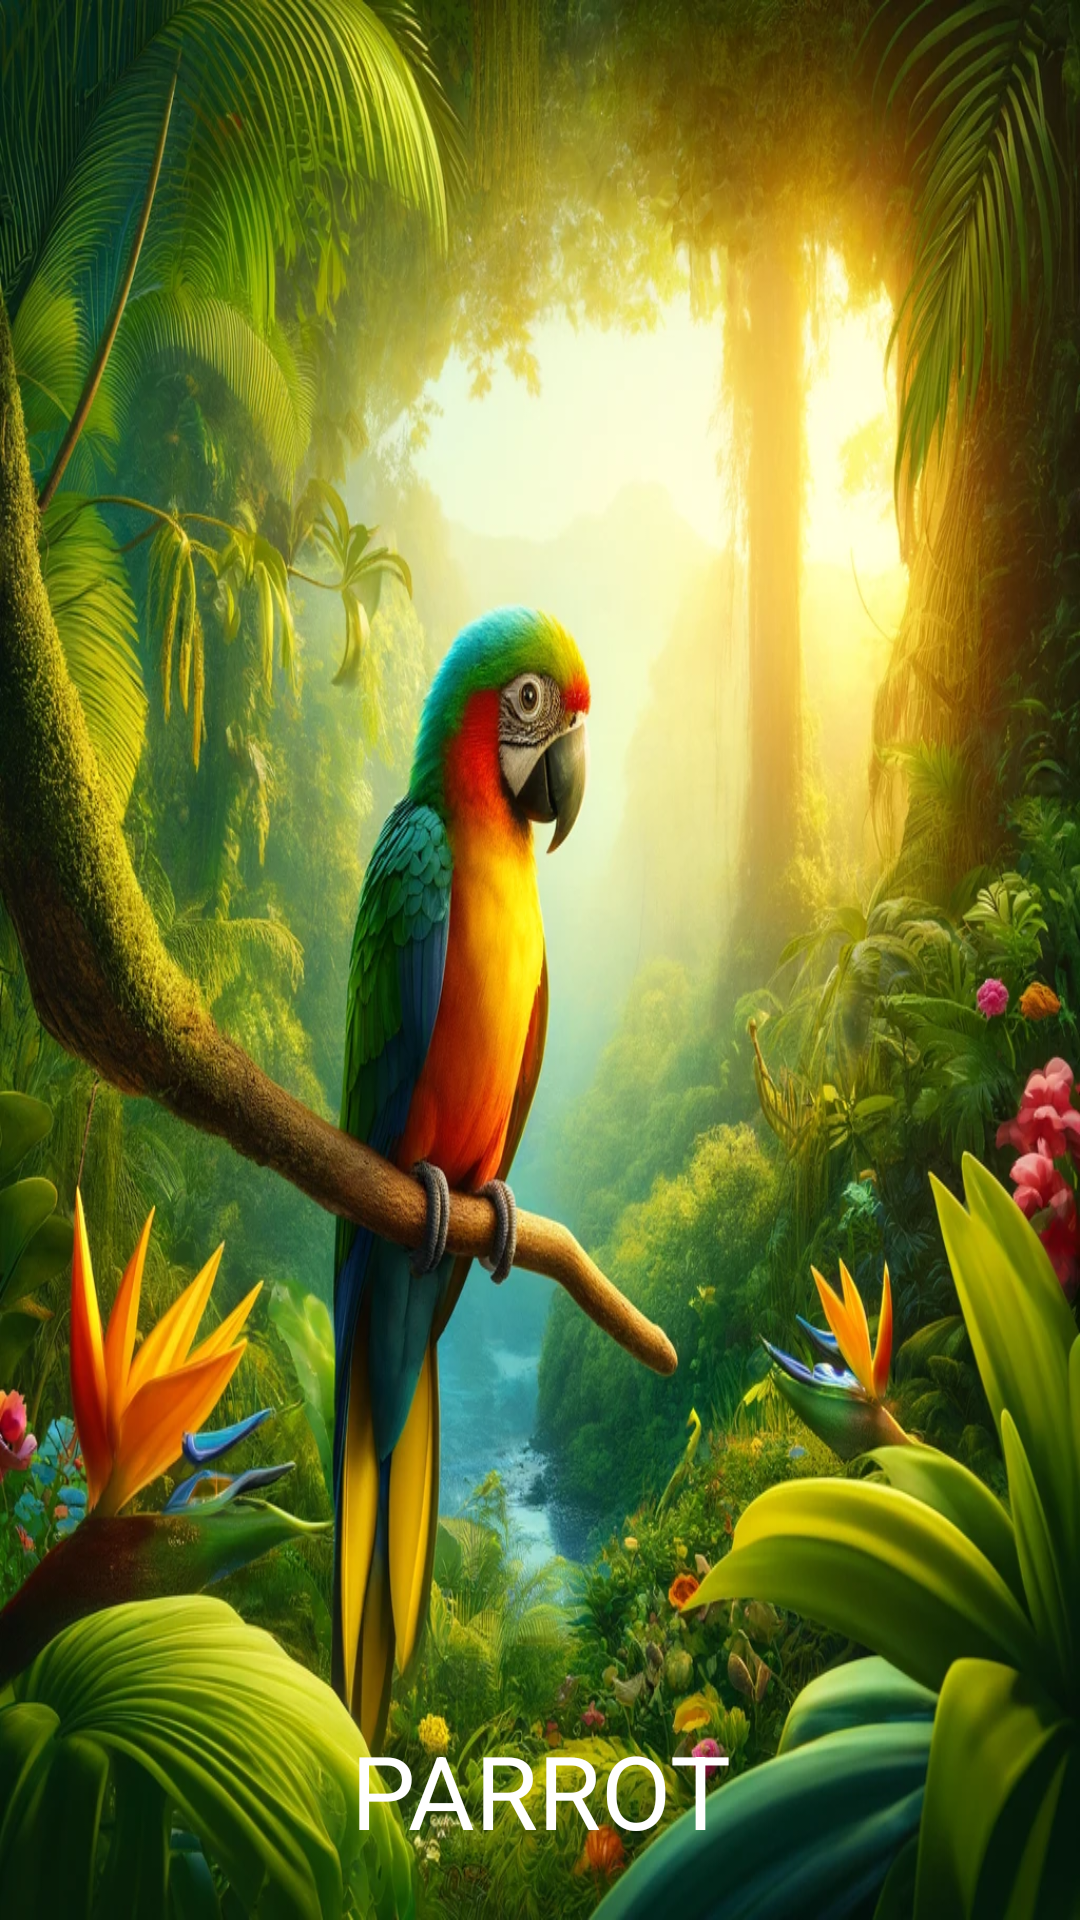

Write the Android layout XML for this screen, with the resource values it uses.
<!-- AndroidManifest.xml: application theme Theme.AnimalsApp -->
<!-- res/layout/activity_parrot.xml -->
<?xml version="1.0" encoding="utf-8"?>
<androidx.constraintlayout.widget.ConstraintLayout xmlns:android="http://schemas.android.com/apk/res/android"
    xmlns:app="http://schemas.android.com/apk/res-auto"
    xmlns:tools="http://schemas.android.com/tools"
    android:layout_width="match_parent"
    android:layout_height="match_parent"
    tools:context=".forest.Parrot">

    <ImageView
        android:id="@+id/imageView65"
        android:layout_width="wrap_content"
        android:layout_height="wrap_content"
        app:layout_constraintBottom_toBottomOf="parent"
        app:layout_constraintEnd_toEndOf="parent"
        app:layout_constraintStart_toStartOf="parent"
        app:layout_constraintTop_toTopOf="parent"
        app:srcCompat="@drawable/parrot"
        android:scaleType="fitXY"
        />

    <TextView
        android:id="@+id/textView20"
        android:layout_width="148dp"
        android:layout_height="46dp"
        android:layout_marginBottom="20dp"
        android:text="PARROT"
        android:textAlignment="center"
        android:textSize="34sp"
        app:layout_constraintBottom_toBottomOf="@+id/imageView65"
        app:layout_constraintEnd_toEndOf="parent"
        app:layout_constraintStart_toStartOf="parent"
        android:textColor="@color/white"
        />
</androidx.constraintlayout.widget.ConstraintLayout>
<!-- resources referenced by this layout -->
<resources>
  <!-- drawable parrot: webp bitmap (drawable, 393386 bytes) -->
  <style name="Theme.AnimalsApp" parent="Base.Theme.AnimalsApp" />
  <style name="Base.Theme.AnimalsApp" parent="Theme.Material3.DayNight">
          
          
      </style>
  <!-- not gathered from this repository: default colours our renderer supplied (Android Studio template values) -->
  <color name="white">#FFFFFFFF</color>
</resources>
